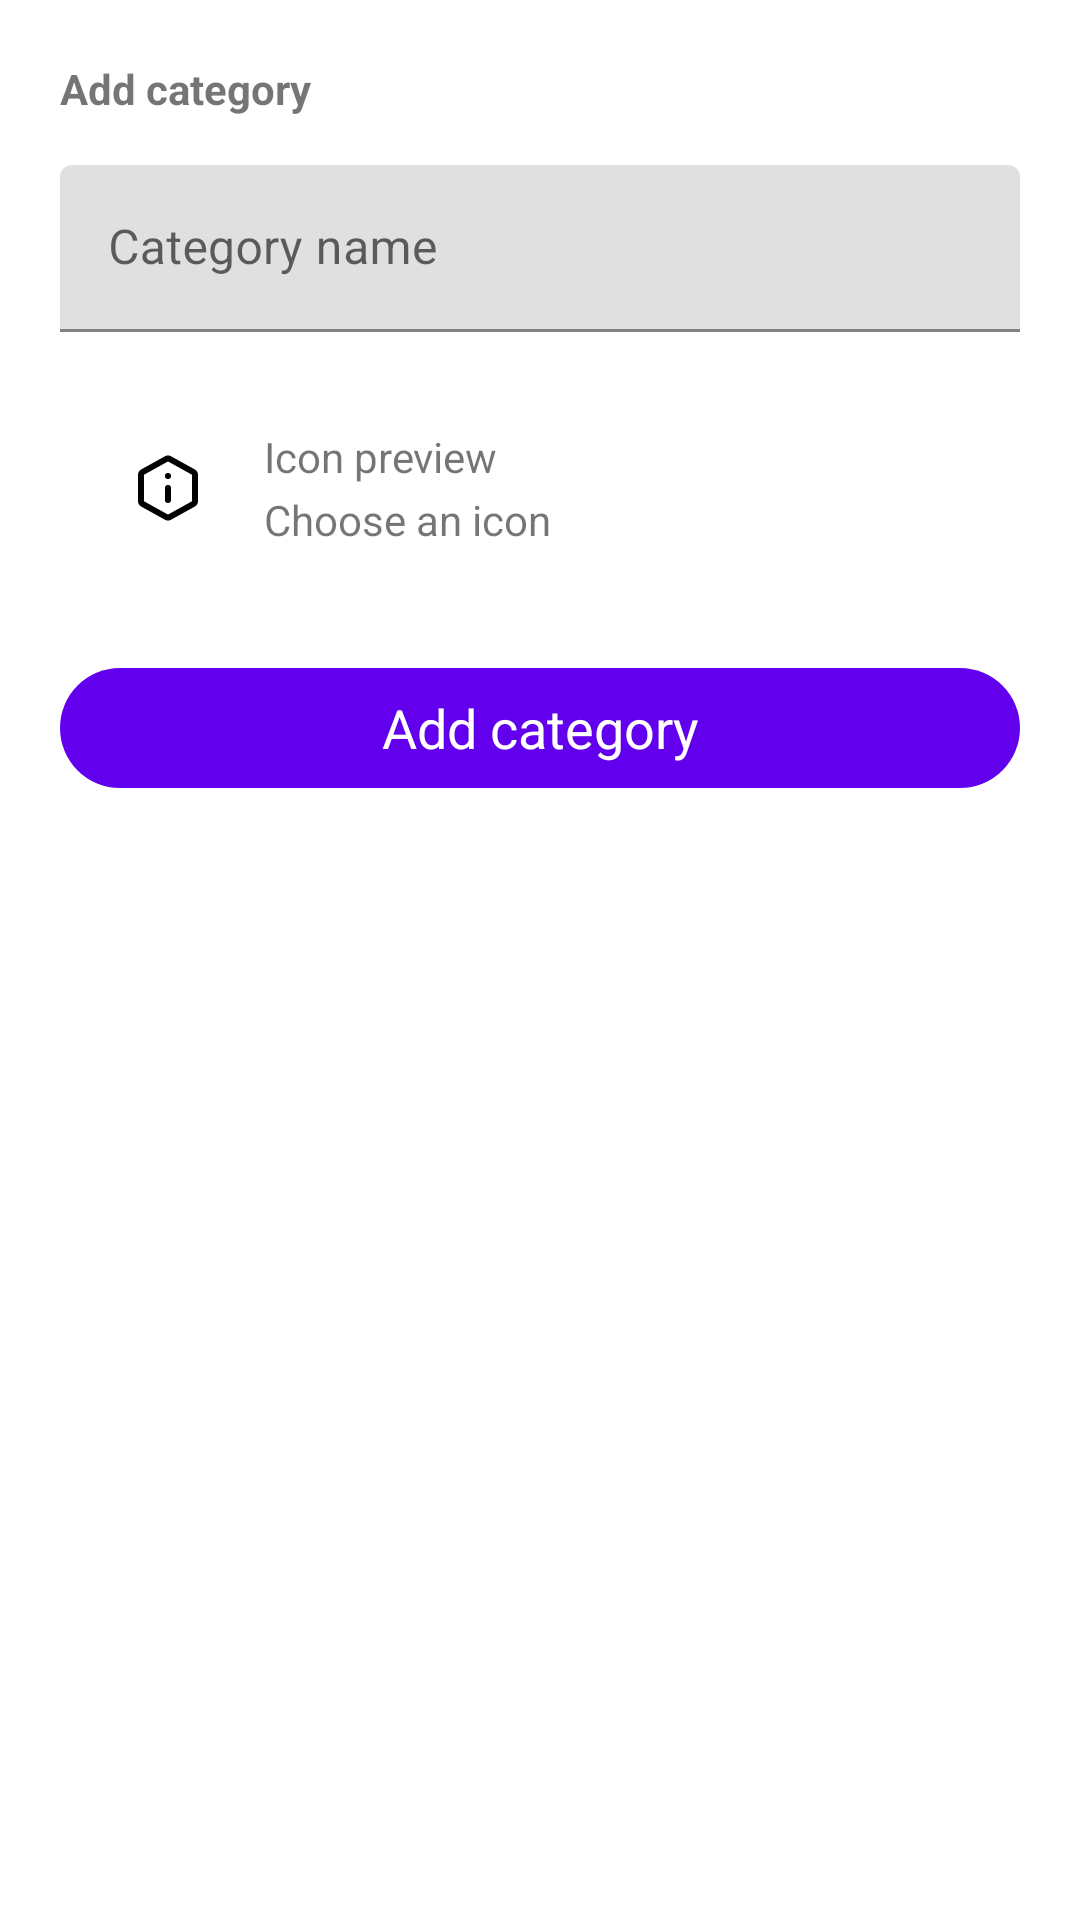

Here is an Android app screen rendered from its layout file. Give the layout XML and the strings, colors and styles it references.
<!-- AndroidManifest.xml: application theme Theme.ExpenseTracker -->
<!-- res/layout/fragment_manage_categories_bottom_sheet.xml -->
<?xml version="1.0" encoding="utf-8"?>
<androidx.core.widget.NestedScrollView xmlns:android="http://schemas.android.com/apk/res/android"
    xmlns:app="http://schemas.android.com/apk/res-auto"
    android:layout_width="match_parent"
    android:layout_height="wrap_content"
    android:clipToPadding="false"
    android:fillViewport="true"
    android:paddingStart="20dp"
    android:paddingTop="12dp"
    android:paddingEnd="20dp"
    android:paddingBottom="24dp">

    <LinearLayout
        android:layout_width="match_parent"
        android:layout_height="wrap_content"
        android:orientation="vertical">

        <com.google.android.material.bottomsheet.BottomSheetDragHandleView
            android:layout_width="match_parent"
            android:layout_height="wrap_content"
            android:layout_marginBottom="8dp" />

        <TextView
            android:id="@+id/tvTitle"
            android:layout_width="match_parent"
            android:layout_height="wrap_content"
            android:layout_marginBottom="16dp"
            android:text="@string/add_category"
            android:textStyle="bold" />

        <com.google.android.material.textfield.TextInputLayout
            android:id="@+id/tilCategoryName"
            android:layout_width="match_parent"
            android:layout_height="wrap_content"
            android:layout_marginBottom="16dp"
            android:hint="@string/category_hint">

            <com.google.android.material.textfield.TextInputEditText
                android:layout_width="match_parent"
                android:layout_height="wrap_content"
                android:imeOptions="actionDone"
                android:inputType="textCapWords"
                android:maxLines="1" />
        </com.google.android.material.textfield.TextInputLayout>

        <com.google.android.material.card.MaterialCardView
            android:id="@+id/mcv_cardPickIcon"
            android:layout_width="match_parent"
            android:layout_height="wrap_content"
            android:layout_marginBottom="16dp"
            android:clickable="true"
            android:focusable="true"
            app:cardCornerRadius="16dp"
            app:cardElevation="0dp"
            app:strokeWidth="1dp">

            <androidx.constraintlayout.widget.ConstraintLayout
                android:layout_width="match_parent"
                android:layout_height="wrap_content"
                android:minHeight="72dp"
                android:padding="16dp">

                <com.google.android.material.card.MaterialCardView
                    android:id="@+id/iconPreviewContainer"
                    android:layout_width="40dp"
                    android:layout_height="40dp"
                    app:cardCornerRadius="20dp"
                    app:cardElevation="0dp"
                    app:layout_constraintBottom_toBottomOf="parent"
                    app:layout_constraintStart_toStartOf="parent"
                    app:layout_constraintTop_toTopOf="parent">

                    <ImageView
                        android:id="@+id/ivSelectedIcon"
                        android:layout_width="24dp"
                        android:layout_height="24dp"
                        android:layout_gravity="center"
                        android:contentDescription="@null"
                        android:src="@drawable/info"
                        app:tint="?attr/colorOnSurface" />
                </com.google.android.material.card.MaterialCardView>

                <TextView
                    android:id="@+id/tvIconTitle"
                    android:layout_width="0dp"
                    android:layout_height="wrap_content"
                    android:layout_marginStart="12dp"
                    android:text="@string/preview_icon"
                    app:layout_constraintEnd_toStartOf="@id/ivChevron"
                    app:layout_constraintStart_toEndOf="@id/iconPreviewContainer"
                    app:layout_constraintTop_toTopOf="parent" />

                <TextView
                    android:id="@+id/tvIconSubtitle"
                    android:layout_width="0dp"
                    android:layout_height="wrap_content"
                    android:layout_marginStart="12dp"
                    android:layout_marginTop="2dp"
                    android:text="@string/choose_icon_msg"
                    app:layout_constraintBottom_toBottomOf="parent"
                    app:layout_constraintEnd_toStartOf="@id/ivChevron"
                    app:layout_constraintStart_toEndOf="@id/iconPreviewContainer"
                    app:layout_constraintTop_toBottomOf="@id/tvIconTitle" />

                <ImageView
                    android:id="@+id/ivChevron"
                    android:layout_width="20dp"
                    android:layout_height="20dp"
                    android:contentDescription="@null"
                    app:layout_constraintBottom_toBottomOf="parent"
                    app:layout_constraintEnd_toEndOf="parent"
                    app:layout_constraintTop_toTopOf="parent" />

            </androidx.constraintlayout.widget.ConstraintLayout>
        </com.google.android.material.card.MaterialCardView>

        <com.google.android.material.button.MaterialButton
            android:id="@+id/btnDeleteCategory"
            style="@style/Widget.Material3.Button"
            android:layout_width="match_parent"
            android:layout_height="wrap_content"
            android:layout_marginTop="4dp"
            android:text="@string/delete"
            android:textSize="18sp"
            android:visibility="gone" />

        <com.google.android.material.button.MaterialButton
            android:id="@+id/btnSaveCategory"
            style="@style/Widget.Material3.Button"
            android:layout_width="match_parent"
            android:layout_height="wrap_content"
            android:layout_marginTop="4dp"
            android:text="@string/add_category"
            android:textSize="18sp" />

    </LinearLayout>
</androidx.core.widget.NestedScrollView>
<!-- resources referenced by this layout -->
<resources>
  <!-- drawable info (drawable) -->
  <vector xmlns:android="http://schemas.android.com/apk/res/android" android:height="24dp" android:viewportHeight="24" android:viewportWidth="24" android:width="24dp">
        
      <path android:fillColor="#00000000" android:pathData="M12,16V12M12,8H12.01M3,7.942V16.059C3,16.401 3,16.573 3.05,16.725C3.095,16.861 3.168,16.985 3.265,17.089C3.374,17.208 3.523,17.291 3.823,17.457L11.223,21.568C11.507,21.726 11.648,21.805 11.799,21.836C11.932,21.863 12.068,21.863 12.201,21.836C12.352,21.805 12.493,21.726 12.777,21.568L20.177,17.457C20.477,17.291 20.626,17.208 20.735,17.089C20.832,16.985 20.905,16.861 20.949,16.725C21,16.573 21,16.401 21,16.059V7.942C21,7.599 21,7.428 20.949,7.275C20.905,7.14 20.832,7.016 20.735,6.911C20.626,6.792 20.477,6.709 20.177,6.543L12.777,2.432C12.493,2.274 12.352,2.195 12.201,2.165C12.068,2.137 11.932,2.137 11.799,2.165C11.648,2.195 11.507,2.274 11.223,2.432L3.823,6.543C3.523,6.709 3.374,6.792 3.265,6.911C3.168,7.016 3.095,7.14 3.05,7.275C3,7.428 3,7.599 3,7.942Z" android:strokeColor="#000000" android:strokeLineCap="round" android:strokeLineJoin="round" android:strokeWidth="2"/>
      
  </vector>
  <string name="add_category">Add category</string>
  <string name="category_hint">Category name</string>
  <string name="choose_icon_msg">Choose an icon</string>
  <string name="delete">Delete</string>
  <string name="preview_icon">Icon preview</string>
  <style name="Theme.ExpenseTracker" parent="Theme.MaterialComponents.DayNight.NoActionBar">
          
      </style>
</resources>
